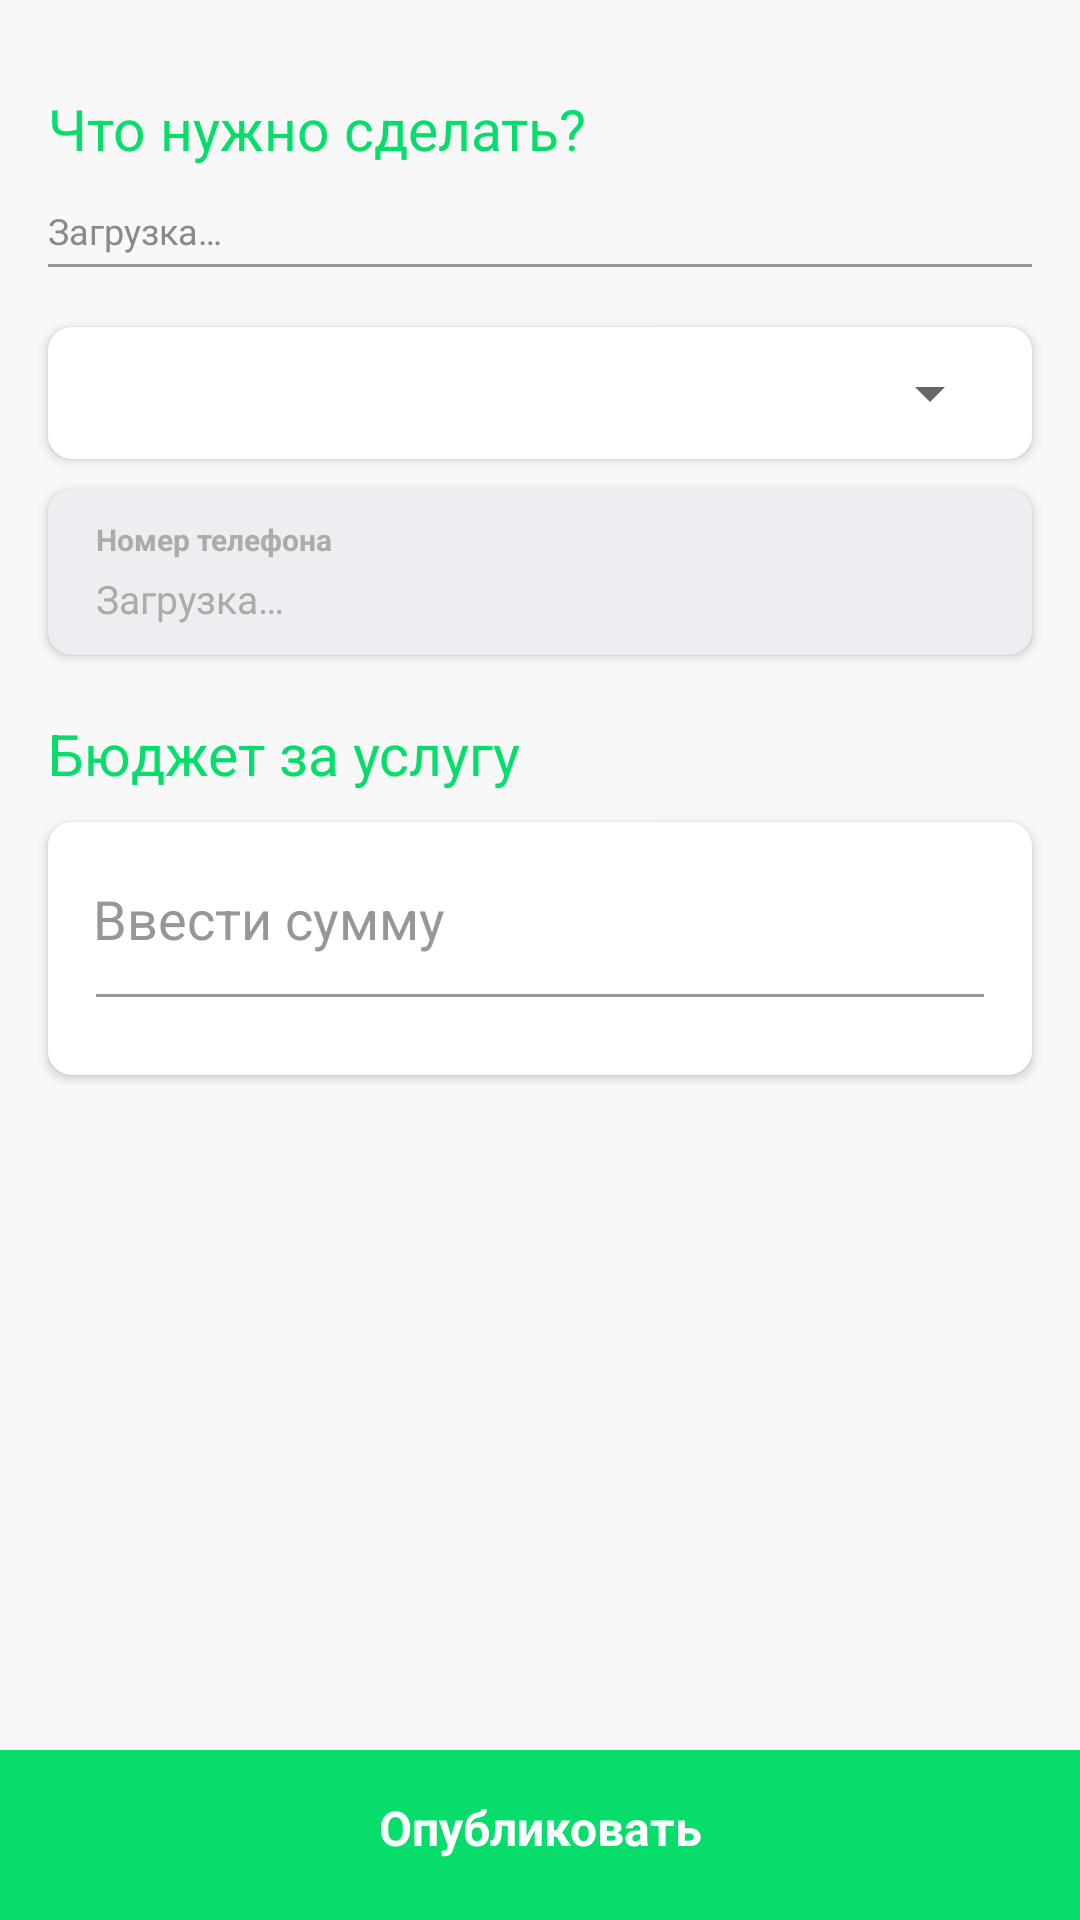

Reconstruct the res/layout file that produces this screen, plus the resources it refers to.
<!-- AndroidManifest.xml: application theme Theme.Jumys -->
<!-- res/layout/fragment_placing_order.xml -->
<?xml version="1.0" encoding="utf-8"?>
<androidx.constraintlayout.widget.ConstraintLayout xmlns:android="http://schemas.android.com/apk/res/android"
    xmlns:app="http://schemas.android.com/apk/res-auto"
    android:layout_width="match_parent"
    android:layout_height="match_parent"
    android:background="@color/background">

    <androidx.core.widget.NestedScrollView
        android:layout_width="match_parent"
        android:layout_height="0dp"
        app:layout_constraintBottom_toTopOf="@+id/publish"
        app:layout_constraintEnd_toEndOf="parent"
        app:layout_constraintStart_toStartOf="parent"
        app:layout_constraintTop_toTopOf="parent">

        <androidx.constraintlayout.widget.ConstraintLayout
            android:layout_width="match_parent"
            android:layout_height="match_parent">

            <TextView
                android:id="@+id/tv_need"
                android:layout_width="wrap_content"
                android:layout_height="wrap_content"
                android:layout_marginStart="@dimen/dimens_16dp"
                android:layout_marginTop="@dimen/dimens_30dp"
                android:text="@string/what_should_be_done"
                android:textColor="@color/green"
                android:textSize="@dimen/dimens_19sp"
                app:layout_constraintStart_toStartOf="parent"
                app:layout_constraintTop_toTopOf="parent" />

            <TextView
                android:id="@+id/tv_text"
                android:layout_width="match_parent"
                android:layout_height="wrap_content"
                android:layout_marginStart="@dimen/dimens_16dp"
                android:layout_marginTop="@dimen/dimens_13dp"
                android:layout_marginEnd="@dimen/dimens_70dp"
                android:text="@string/loading"
                android:textColor="@color/gray"
                android:textSize="@dimen/dimens_12sp"
                app:layout_constraintEnd_toEndOf="parent"
                app:layout_constraintStart_toStartOf="parent"
                app:layout_constraintTop_toBottomOf="@+id/tv_need" />

            <ImageView
                android:id="@+id/v_line"
                android:layout_width="match_parent"
                android:layout_height="@dimen/dimens_1dp"
                android:layout_marginHorizontal="@dimen/dimens_16dp"
                android:layout_marginTop="@dimen/dimens_3dp"
                android:background="@color/black40"
                app:layout_constraintTop_toBottomOf="@id/tv_text" />

            <LinearLayout
                android:id="@+id/ll_categories"
                android:layout_width="match_parent"
                android:layout_height="wrap_content"
                android:layout_marginHorizontal="@dimen/dimens_16dp"
                android:layout_marginTop="@dimen/dimens_20dp"
                android:background="@drawable/shape_white_corner_radius8dp"
                android:elevation="@dimen/dimens_2dp"
                android:orientation="horizontal"
                android:padding="@dimen/dimens_10dp"
                app:layout_constraintTop_toBottomOf="@id/v_line">

                <Spinner
                    android:layout_width="match_parent"
                    android:layout_height="wrap_content" />
            </LinearLayout>

            <LinearLayout
                android:id="@+id/phone_number"
                android:layout_width="match_parent"
                android:layout_height="wrap_content"
                android:layout_marginHorizontal="@dimen/dimens_16dp"
                android:layout_marginTop="@dimen/dimens_10dp"
                android:background="@drawable/shape_placing_order_phone_number"
                android:elevation="@dimen/dimens_2dp"
                android:orientation="vertical"
                app:layout_constraintTop_toBottomOf="@+id/ll_categories">

                <TextView
                    android:layout_width="match_parent"
                    android:layout_height="wrap_content"
                    android:layout_marginHorizontal="@dimen/dimens_16dp"
                    android:layout_marginTop="@dimen/dimens_10dp"
                    android:text="@string/phone_number"
                    android:textColor="@color/text_gray"
                    android:textSize="@dimen/dimens_10sp"
                    android:textStyle="bold" />

                <TextView
                    android:layout_width="match_parent"
                    android:layout_height="wrap_content"
                    android:layout_marginHorizontal="@dimen/dimens_16dp"
                    android:layout_marginTop="@dimen/dimens_4dp"
                    android:layout_marginBottom="@dimen/dimens_10dp"
                    android:maxLines="1"
                    android:text="@string/loading"
                    android:textColor="@color/text_gray"
                    android:textSize="@dimen/dimens_13sp" />

            </LinearLayout>

            <TextView
                android:id="@+id/service_budget"
                android:layout_width="match_parent"
                android:layout_height="wrap_content"
                android:layout_marginHorizontal="@dimen/dimens_16dp"
                android:layout_marginTop="@dimen/dimens_20dp"
                android:text="@string/service_budget"
                android:textColor="@color/green"
                android:textSize="@dimen/dimens_19sp"
                app:layout_constraintTop_toBottomOf="@+id/phone_number" />

            <LinearLayout
                android:id="@+id/ll_service_budget"
                android:layout_width="match_parent"
                android:layout_height="wrap_content"
                android:layout_marginHorizontal="@dimen/dimens_16dp"
                android:layout_marginTop="@dimen/dimens_10dp"
                android:background="@drawable/shape_white_corner_radius8dp"
                android:elevation="@dimen/dimens_2dp"
                android:orientation="vertical"
                app:layout_constraintTop_toBottomOf="@+id/service_budget">

                <EditText
                    android:id="@+id/et_sum"
                    android:layout_width="match_parent"
                    android:layout_height="wrap_content"
                    android:layout_marginHorizontal="@dimen/dimens_5dp"
                    android:layout_marginTop="@dimen/dimens_10dp"
                    android:background="@color/white"
                    android:hint="@string/enter_the_amount"
                    android:inputType="number"
                    android:padding="@dimen/dimens_10dp"
                    android:textColorHint="@color/black40"
                    android:textSize="@dimen/dimens_18sp" />

                <ImageView
                    android:layout_width="match_parent"
                    android:layout_height="@dimen/dimens_1dp"
                    android:layout_marginHorizontal="@dimen/dimens_16dp"
                    android:layout_marginTop="@dimen/dimens_3dp"
                    android:background="@color/black40"
                    app:layout_constraintTop_toBottomOf="@id/tv_text" />

                <androidx.recyclerview.widget.RecyclerView
                    android:layout_width="match_parent"
                    android:layout_height="wrap_content"
                    android:layout_marginHorizontal="@dimen/dimens_11dp"
                    android:layout_marginTop="@dimen/dimens_3dp"
                    android:layout_marginBottom="@dimen/dimens_23dp" />

            </LinearLayout>

            <androidx.recyclerview.widget.RecyclerView
                android:id="@+id/rv_media"
                android:layout_width="match_parent"
                android:layout_height="wrap_content"
                android:layout_gravity="start"
                android:layout_marginStart="@dimen/dimens_10dp"
                android:layout_marginTop="@dimen/dimens_10dp"
                android:layout_marginEnd="@dimen/dimens_40dp"
                android:orientation="horizontal"
                app:layout_constraintTop_toBottomOf="@+id/ll_service_budget" />

        </androidx.constraintlayout.widget.ConstraintLayout>
    </androidx.core.widget.NestedScrollView>

    <LinearLayout
        android:id="@+id/publish"
        android:layout_width="match_parent"
        android:layout_height="wrap_content"
        android:elevation="@dimen/dimens_2dp"
        app:layout_constraintBottom_toBottomOf="parent"
        app:layout_constraintEnd_toEndOf="parent"
        app:layout_constraintStart_toStartOf="parent">

        <TextView
            android:layout_width="match_parent"
            android:layout_height="wrap_content"
            android:background="@color/green"
            android:gravity="center"
            android:paddingTop="@dimen/dimens_15dp"
            android:paddingBottom="@dimen/dimens_20dp"
            android:text="@string/publish"
            android:textAllCaps="false"
            android:textColor="@color/white"
            android:textSize="@dimen/dimens_16sp"
            android:textStyle="bold" />
    </LinearLayout>

    <LinearLayout
        android:id="@+id/loadingView"
        android:layout_width="match_parent"
        android:layout_height="match_parent"
        android:background="#54000000"
        android:gravity="center"
        android:orientation="vertical"
        android:visibility="gone">

        <ProgressBar
            android:layout_width="wrap_content"
            android:layout_height="wrap_content"
            android:background="@drawable/round_white_foreground" />

    </LinearLayout>


</androidx.constraintlayout.widget.ConstraintLayout>
<!-- resources referenced by this layout -->
<resources>
  <color name="background">#F8F8F8</color>
  <color name="black40">#979797</color>
  <color name="gray">#898A8D</color>
  <color name="green">#06DD6B</color>
  <color name="text_gray">#ABABAB</color>
  <color name="white">#FFFFFFFF</color>
  
      //Content color
  <dimen name="dimens_10dp">10dp</dimen>
  <dimen name="dimens_10sp">10sp</dimen>
  <dimen name="dimens_11dp">11dp</dimen>
  <dimen name="dimens_12sp">12sp</dimen>
  <dimen name="dimens_13dp">13dp</dimen>
  <dimen name="dimens_13sp">13sp</dimen>
  <dimen name="dimens_15dp">15dp</dimen>
  <dimen name="dimens_16dp">16dp</dimen>
  <dimen name="dimens_16sp">16sp</dimen>
  <dimen name="dimens_18sp">18sp</dimen>
  <dimen name="dimens_19sp">19sp</dimen>
  <dimen name="dimens_1dp">1dp</dimen>
  <dimen name="dimens_20dp">20dp</dimen>
  <dimen name="dimens_23dp">23dp</dimen>
  <dimen name="dimens_2dp">2dp</dimen>
  <dimen name="dimens_30dp">30dp</dimen>
  <dimen name="dimens_3dp">3dp</dimen>
  <dimen name="dimens_40dp">40dp</dimen>
  <dimen name="dimens_4dp">4dp</dimen>
  <dimen name="dimens_5dp">5dp</dimen>
  <dimen name="dimens_70dp">70dp</dimen>
  <!-- drawable shape_placing_order_phone_number (drawable) -->
  <?xml version="1.0" encoding="utf-8"?>
  <shape xmlns:android="http://schemas.android.com/apk/res/android">
  
      <solid android:color="@color/add_plus"/>
      <corners android:radius="@dimen/dimens_8dp"/>
  
  </shape>
  <!-- drawable shape_white_corner_radius8dp (drawable) -->
  <?xml version="1.0" encoding="utf-8"?>
  <shape xmlns:android="http://schemas.android.com/apk/res/android">
  
      <solid android:color="@color/white" />
      <corners android:radius="@dimen/dimens_8dp" />
  
  </shape>
  <string name="enter_the_amount">Ввести сумму</string>
  <string name="loading">Загрузка…</string>
  <string name="phone_number">Номер телефона</string>
  <string name="publish">Опубликовать</string>
  <string name="service_budget">Бюджет за услугу</string>
  <string name="what_should_be_done">Что нужно сделать?</string>
  <style name="Theme.Jumys" parent="Theme.MaterialComponents.Light.NoActionBar">
          
          <item name="colorPrimary">@color/purple_500</item>
          <item name="colorPrimaryVariant">@color/purple_700</item>
          <item name="colorOnPrimary">@color/white</item>
          
          <item name="colorSecondary">@color/teal_200</item>
          <item name="colorSecondaryVariant">@color/teal_700</item>
          <item name="colorOnSecondary">@color/white</item>
          
          <item name="android:statusBarColor" tools:targetApi="l">?attr/colorPrimaryVariant</item>
          
          <item name="android:forceDarkAllowed" tools:ignore="NewApi">false</item>
  
      </style>
  <color name="add_plus">#EDEEF1</color>
  <dimen name="dimens_8dp">8dp</dimen>
  <color name="purple_500">#04BF5C</color>
  <color name="purple_700">#04BF5C</color>
  <color name="teal_200">#04BF5C</color>
  <color name="teal_700">#04BF5C</color>
</resources>
